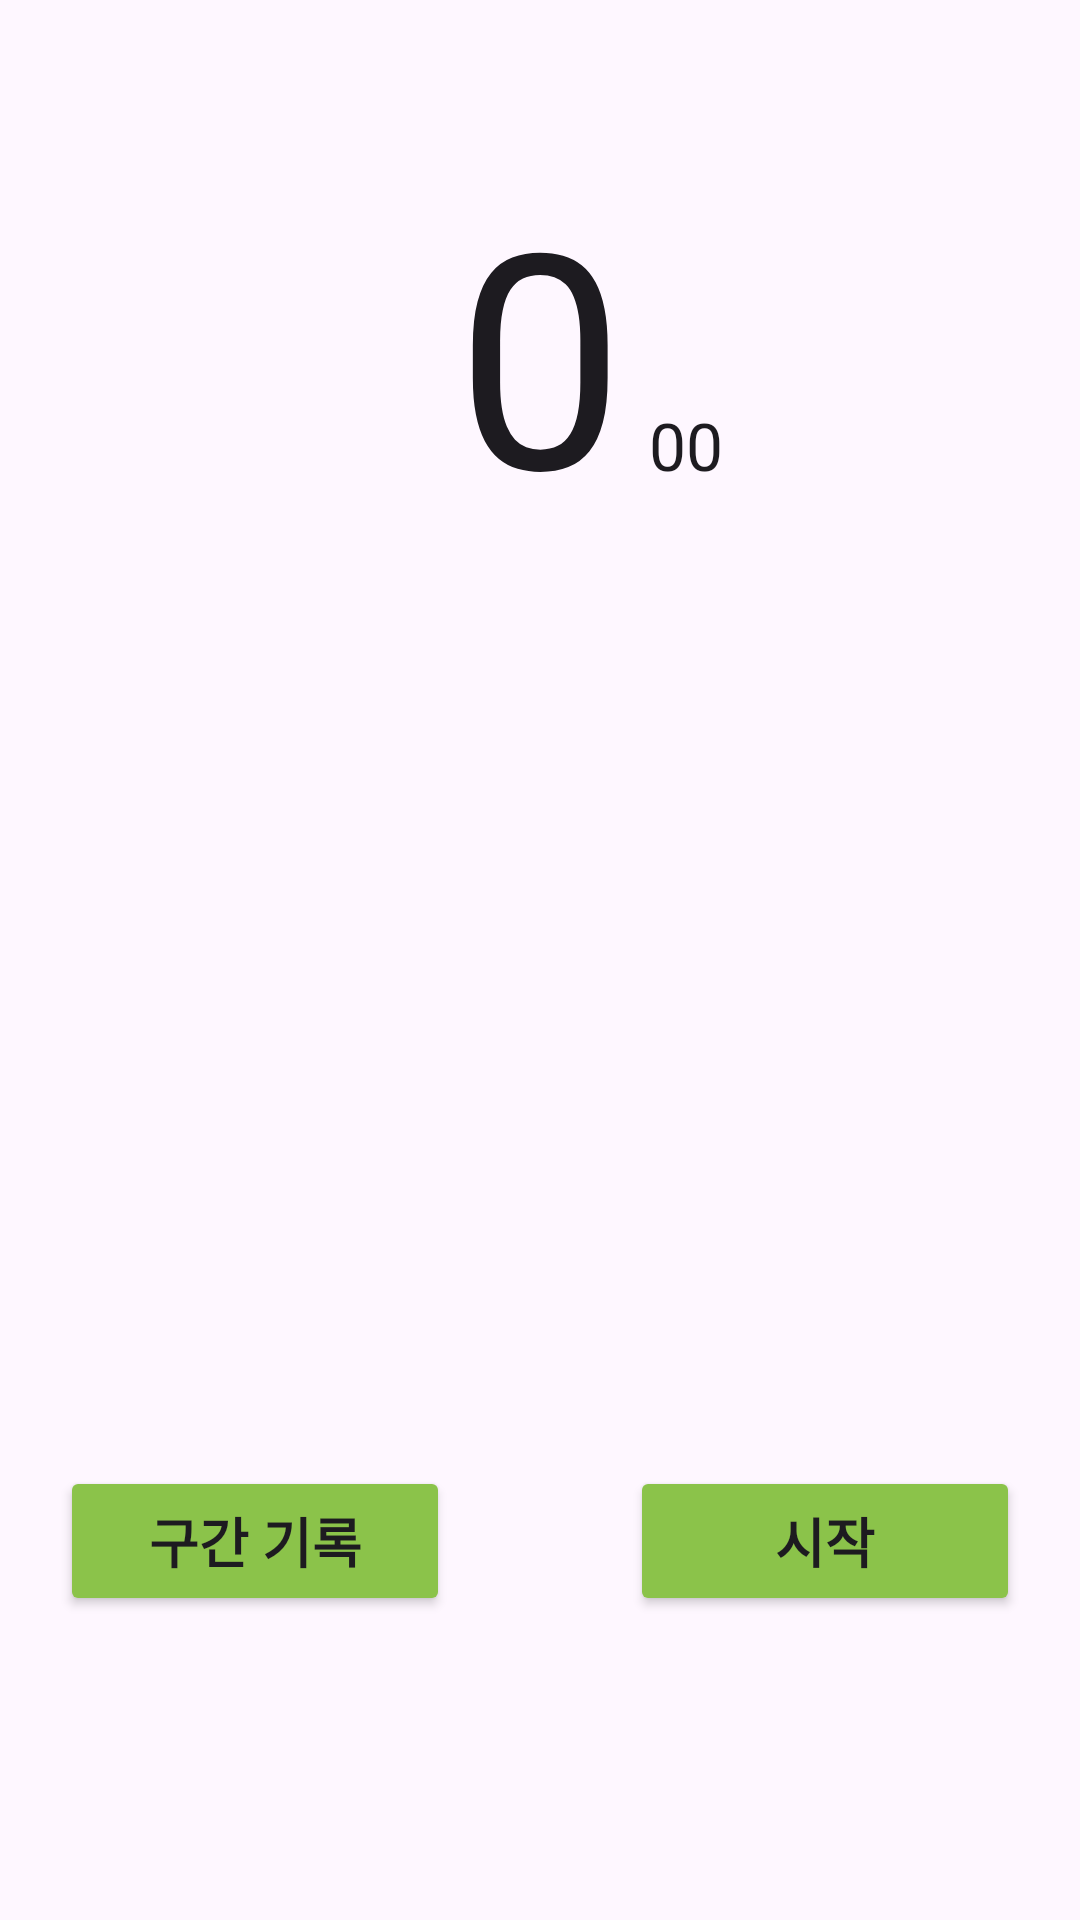

Write the Android layout XML for this screen, with the resource values it uses.
<!-- AndroidManifest.xml: application theme Theme.MyPlan -->
<!-- res/layout/activity_clock.xml -->
<?xml version="1.0" encoding="utf-8"?>
<androidx.constraintlayout.widget.ConstraintLayout xmlns:android="http://schemas.android.com/apk/res/android"
    xmlns:app="http://schemas.android.com/apk/res-auto"
    xmlns:tools="http://schemas.android.com/tools"
    android:layout_width="match_parent"
    android:layout_height="match_parent"
    tools:context=".ClockActivity">

    <LinearLayout
        android:layout_width="match_parent"
        android:layout_height="50dp"
        android:gravity="center"
        android:orientation="horizontal"
        android:id="@+id/layout"
        app:layout_constraintBottom_toBottomOf="parent"
        app:layout_constraintEnd_toEndOf="parent"
        app:layout_constraintHorizontal_bias="0.0"
        app:layout_constraintStart_toStartOf="parent"
        app:layout_constraintTop_toTopOf="parent"
        app:layout_constraintVertical_bias="0.828">

        <Button
            android:id="@+id/lab_btn"
            android:layout_width="130dp"
            android:layout_height="50dp"
            android:layout_marginRight="30dp"
            android:textSize="18dp"
            android:textStyle="bold"
            android:backgroundTint="#8BC34A"
            android:text="구간 기록" />

        <Button
            android:id="@+id/start_btn"
            android:layout_width="130dp"
            android:layout_height="50dp"
            android:layout_marginLeft="30dp"
            android:textSize="18dp"
            android:textStyle="bold"
            android:backgroundTint="#8BC34A"
            android:text="시작" />
    </LinearLayout>

    <TextView
        android:id="@+id/secText"
        android:layout_width="wrap_content"
        android:layout_height="wrap_content"
        android:freezesText="false"
        android:text="0"
        android:textAllCaps="false"
        android:textAppearance="@style/TextAppearance.AppCompat.Large"
        android:textSize="100sp"
        app:layout_constraintBottom_toBottomOf="parent"
        app:layout_constraintEnd_toEndOf="parent"
        app:layout_constraintStart_toStartOf="parent"
        app:layout_constraintTop_toTopOf="parent"
        app:layout_constraintVertical_bias="0.100000024" />

    <TextView
        android:id="@+id/milliText"
        android:layout_width="91dp"
        android:layout_height="30dp"
        android:layout_marginStart="8dp"
        android:layout_marginBottom="20dp"
        android:text="00"
        android:textAppearance="@style/TextAppearance.AppCompat.Large"
        app:layout_constraintBottom_toBottomOf="@+id/secText"
        app:layout_constraintEnd_toEndOf="parent"
        app:layout_constraintHorizontal_bias="0.0"
        app:layout_constraintStart_toEndOf="@+id/secText" />

    <ScrollView
        android:id="@+id/scroll1"
        android:layout_width="200dp"
        android:layout_height="0dp"
        android:layout_marginTop="8dp"
        android:layout_marginBottom="8dp"
        android:fillViewport="true"
        app:layout_constraintBottom_toTopOf="@+id/layout"
        app:layout_constraintEnd_toEndOf="parent"
        app:layout_constraintHorizontal_bias="0.843"
        app:layout_constraintStart_toStartOf="parent"
        app:layout_constraintTop_toBottomOf="@+id/secText"
        app:layout_constraintVertical_bias="1.0">

        <LinearLayout
            android:id="@+id/lap_Layout"
            android:layout_width="match_parent"
            android:layout_height="wrap_content"
            android:gravity="center_horizontal"
            android:orientation="vertical" />
    </ScrollView>
</androidx.constraintlayout.widget.ConstraintLayout>
<!-- resources referenced by this layout -->
<resources>
  <style name="Theme.MyPlan" parent="Base.Theme.MyPlan" />
  <style name="Base.Theme.MyPlan" parent="Theme.Material3.DayNight">
          
          
      </style>
</resources>
